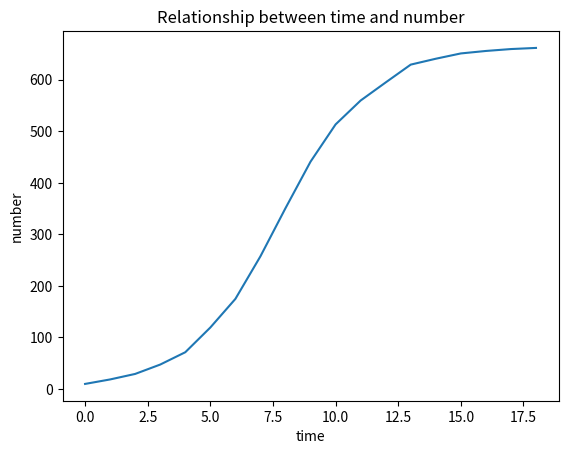

Source code (Python):
import matplotlib.pyplot as plt 
time = [i for i in range(0,19)]
number = [9.6,18.3,29,47.2,71.1,119.1,174.6,257.3,\
          350.7,441.0,513.3,559.7,594.8,629.4,640.8,\
          651.1,655.9,659.6,661.8]
plt.title('Relationship between time and number')#创建标题
plt.xlabel('time')#X轴标签
plt.ylabel('number')#Y轴标签
plt.plot(time,number)#画图
plt.show()#显示

